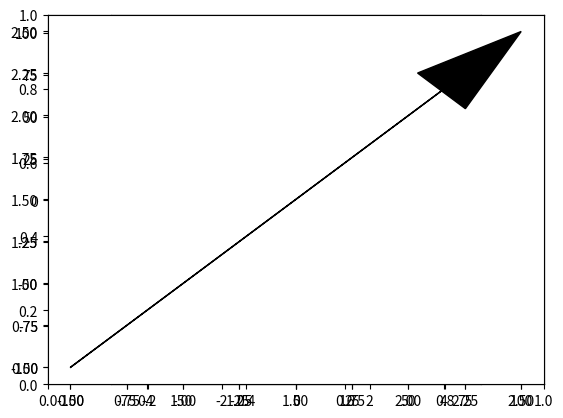

The matplotlib source for this figure:
#!/usr/bin/python
# -*- coding: utf-8 -*-
"""
The Art of an Artificial Intelligence
http://art-of-ai.com
https://github.com/artofai

Module in this version does not handle w = [0,0,0] or w = [_, _, 0] properly
"""

__author__ = 'xevaquor'
__license__ = 'MIT'

import numpy as np
import matplotlib.pyplot as plt
import matplotlib.ticker as mtick
 
def init_common(plot_size=[-5,5,-5,5]):
    plt.grid()
    ax = plt.axes()
    ax.set_aspect('equal')
    plt.axis(plot_size)
 
def plot_boundary(w, fill=True, linecolor='black', pos_color='green',
                  neg_color='purple'):
    X = np.linspace(-100,100,50)    
    Y = (-w[1] * X - w[0]) / w[2]
    plt.plot(X, Y, color=linecolor)
    
    if not fill:
        return
    
    ax = plt.axes()
    angle = np.arctan2(w[2], w[1])
    if angle < 0: 
        pos_color, neg_color = neg_color, pos_color
    
    ax.fill_between(X, Y, y2=-100, interpolate=True, color=neg_color, alpha=0.2)
    ax.fill_between(X, Y, y2=100, interpolate=True, color=pos_color, alpha=0.2)
 
def plot_normal_vector(w, head_len=0.5, head_width=0.3, color='black'):
    d = -w[0] / np.linalg.norm(w[1:])
    angle = np.arctan2(w[2], w[1])    
    xoffset = np.cos(angle) * d
    yoffset = np.sin(angle) * d
    ax = plt.axes()
    if np.abs(head_len) > np.max(np.abs(w[1:])):
        print('[ml_plot] Arrow too $short, omitting') # yes, I know it is possible to
        # handle it
        head_len = np.max(np.abs(w[1:]))
        #return

    dx = w[1] - head_len * np.cos(angle)
    dy = w[2] - head_len * np.sin(angle)
    ax.arrow(xoffset, yoffset, dx, dy,ec=color, fc=color,
             head_width=head_width, head_length = head_len, antialiased=True)

def plot_data(data):
    positive = data.X[data.y == 1]
    negative = data.X[data.y == 0]

    plt.scatter(positive[:,1], positive[:,2], marker='+', s=120, color='green')
    plt.scatter(negative[:,1], negative[:,2], marker=(0,3,0), facecolors='none', s=120, color='purple')
    
def plot_error(error, cases):
    error = error * 100.0 / cases
    ax = plt.axes()
    ax.yaxis.set_major_formatter(mtick.FormatStrFormatter("%0.0f%%"))
    #plt.ylim(0,100)
    plt.xlabel("Iteration #")
    plt.ylabel("Total error")
    plt.plot(error, color='red', linewidth=2.0)
    
          
if __name__ == '__main__':
    w = [-2,2,2]
    init_common()
    plot_boundary(w, neg_color='orange')
    plot_normal_vector(w)
    